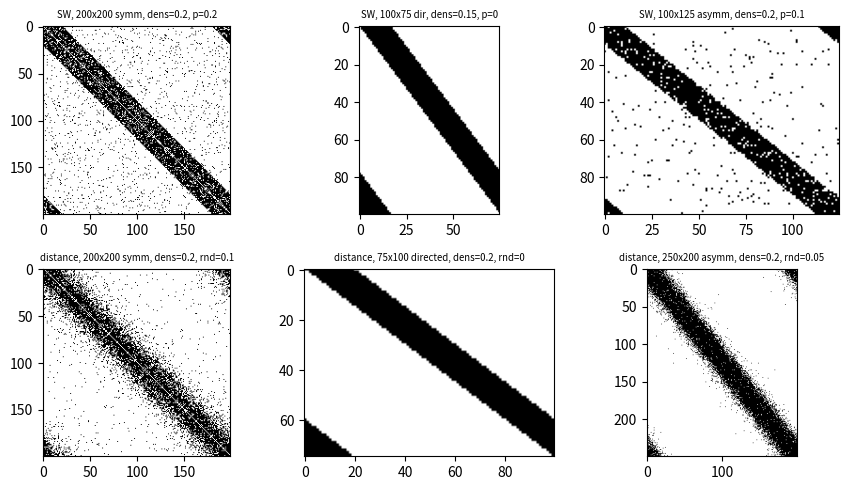
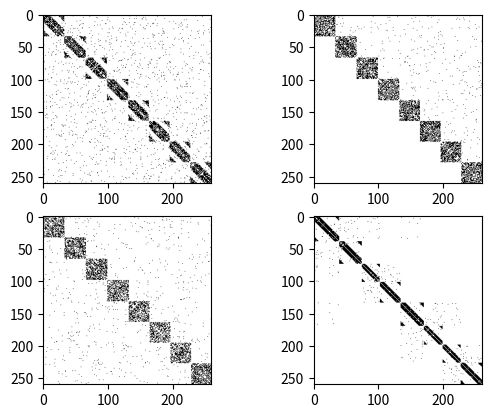

The script that saved these images, in order:
# -*- coding: utf-8 -*-
"""
[redacted]
"""

import numpy as np

def reversebits(n, bit_size=None):
    """
    Reverse the bits of an integer number

    Parameters
    ----------
    n : integer
        
    bit_size : TYPE, optional
        Total number of bits to consider when reversing. If None (default),
        the bits of the input are considered

    Returns
    -------
    integer
        Number that results when the bits of the input are reversed in order.

    """
    bin_number = bin(n)
    reverse_number = bin_number[-1:1:-1]
    if bit_size is not None:
        reverse_number = reverse_number + (bit_size - len(reverse_number))*'0'
    return int(reverse_number, 2)

def distCM(M,N=None,density=0.2,rnd=0,directed=False,symmetrical=True,diag=None,seed=None):
    """
    Distance-based algorithm for small-world network. The probability of connection
    between two neurons is 
    
    :math:`P_{conn}=\\frac{1}{(1+exp(-(2^{-distance/K}-0.5)/rnd))}`
        
    where K is the average number of connections per neuron. if rnd=0, there is a step function
    at distance=K and the result is a regular lattice.
    
    Parameters
    ----------
    
    M : int 
        Number of receiving neurons (rows)
    
    N : int, optional
        Number of emmiting neurons (columns). Default = M
    
    density : float. 0 < P < 1.
        Mean probability or density of connections. Default=0.2
    
    rnd : float
        randomness. Default=0 (regular lattice)
    
    directed : Boolean
        if True, connections are established only to one side of the diagonal. Default = False
        
    symmetrical : Boolean
        if True, CM[i,j]=CM[j,i]. Note that symmetrical cannot be true if directed or M!=N. 
    
    diag : Boolean
        if False or None, the diagonal is set to 0 when M==N. No effect if M!=N. Default: None
    
    seed : integer or None
        random seed. default: None
    """    
    if N is None:
        N = M
        
    if diag is None:
        if M==N:
            diag=False
        else:
            diag=True
    rng = np.random.default_rng(seed)
        
    if (directed or M!=N) and symmetrical:
        print("Warning:  Network cannot be symmetrical when directed or not square.\n symmetrical set to False.")
        symmetrical=False
        
    if symmetrical or not directed:
        K=N*density/2
    else:
        K=N*density

    if directed:
        DistMat=((np.arange(N) - np.linspace(0,N-1,M)[:,None] ) + N)%N        
    else:
        DistMat1=np.abs(np.arange(N) - np.linspace(0,N-1,M)[:,None] )
        DistMat2=np.abs(DistMat1-N)
        DistMat = np.minimum(DistMat1,DistMat2)
    ProbMat=2**(-DistMat/K)
    
    if rnd==0:
        CM=1*(ProbMat>0.5)
    else:
        sigma=1/rnd
        ConnProb=1/(1+np.exp(-sigma*(ProbMat-0.5)))

        if directed:
            ConnProb=ConnProb*K/np.sum(ConnProb,1)[:,None]
        else:
            ConnProb=ConnProb*2*K/np.sum(ConnProb,1)[:,None]
        CM=1*(ConnProb > rng.uniform(size=(M,N)))
        
    if not diag and M==N:
        CM[np.diag_indices(N)]=0
    
    if symmetrical:
        CM[np.tril_indices_from(CM)]=0
        CM+=CM.T
        
    return CM

def SW(N,M=None,density=0.2,Prw=0,directed=False,symmetrical=True,diag=None,seed=None):
    """
    Watts-Strogatz algorithm for generating a small-world network.
    
    Parameters
    ----------
    
    N : Number of receiving neurons (rows)
    
    M : Number of emmiting neurons (columns). Default = N
    
    density : Probability or density of connections. Default=0.2
    
    Prw : Probability of random re-wiring. Default=0 (regular lattice)
    
    directed : if True, connections are established only to one side of
    the diagonal. Default = False
    
    symmetrical : if True, CM[i,j]=CM[j,i]. Note that symmetrical cannot be true
    if directed is True or if M!=N
    
    diag : if False or None, the diagonal is set to 0 when M==N. No effect if M!=N. 
    Default: None

    seed : integer or Nonr
        random seed. default: None
    """    
    if M is None:
        M = N
        
    if diag is None:
        if M==N:
            diag=False
        else:
            diag=True

    if (directed or M!=N) and symmetrical:
        print("Warning:  Network cannot be symmetrical when directed or not square.\n symmetrical set to False.")
        symmetrical=False
    if symmetrical or not directed:
        K=int(np.sqrt(N*M)*density/2)
    else:
        K=int(np.sqrt(N*M)*density)
        
    rng = np.random.default_rng(seed)
    
    CM=np.zeros((N,M))

    if not symmetrical and not directed:
        for i in range(N):
            for j in range(int(i*(M/N))-K,int(i*(M/N))+K+1):
                if rng.uniform()<Prw:
                    ii=rng.integers(M)
                    while CM[i,(i-ii)%M]==1:
                        ii=rng.integers(M)
                    CM[i,(i-ii)%M]=1
                else:
                    CM[i,j%M]=1
    else:
        for i in range(N):
            for j in range(int(i*(M/N))+1,int(i*(M/N))+K+1):
                if rng.uniform()<Prw:
                    ii=rng.integers(M)
                    while CM[i,(i-ii)%M]==1:
                        ii=rng.integers(M)
                    CM[i,(i-ii)%M]=1
                else:
                    CM[i,j%M]=1
        if symmetrical:
#            CM[np.tril_indices_from(CM)]=0
            CM+=CM.T
            CM=np.minimum(CM,np.ones_like(CM))
    
    if not diag and M==N:
        CM[np.diag_indices(N)]=0
    
    return CM

def ModularNet(N, N_mod=4, density=0.08, P_inter=0.01, rand_Nintra=0, sw_intra = 1,
               directed=False, symmetrical_inter=True, symmetrical_intra=True,
               diag=False, seed=None):
    """
    Modular Network.
    
    Intra-module connections are random, with an initial probability of 
    density*N_mod (this product must be lower than 1). Intra-module connections
    are then removed and replaced by inter-module connections of density P_inter.
        

    Parameters
    ----------
    N : integer
        Total number of nodes.
    N_mod : integer, optional
        Number of modules. The default is 4.
    density : float, optional
        Mean density of the network. Must be lower than 1/N_mod. The default is 0.08.
    P_inter : float, optional
        Probability or density of inter-module connections. Must be between 0
        and density. The default is 0.01.
    rand_Nintra : float, optional.  0 <= rand <= 1
        Random factor of module sizes. If 0, all modules will be (mostly) the
        same size. If 1, module sizes will be random between 0.5 and 1.5 times the
        average size.
    sw_intra : float, optional. 0 <= sw_intra <=1
        Small-world parameter for intra-module connections. If sw_intra==1 (Default),
        modules are completely random. If 0, modules have a lattice structure.
        With values between 0.01 and 0.1, modules will have small-world architecture.
    directed : Boolean, optional
        if True, inter-module connections are established only to one side 
        of the diagonal. Default = False
    symmetrical_inter : Boolean, optional
        if True, CM[i,j]=CM[j,i] for connections outside modules. Note that 
        symmetrical_inter cannot be True if directed is True. Default = True.
    symmetrical_intra : Boolean, optional
        if True, CM[i,j]=CM[j,i] for connections inside modules. Default = True.
    diag : Boolean, optional.
        if False, self-connections are removed. Default = False.
    seed : integer or None
            random seed. default: None

    Raises
    ------
    ValueError
        If density is too high for the given number of modules, or P_inter is too high.

    Returns
    -------
    CM : NxN array of int
        Connectitivy matrix.

    """

    density_corr = density*N/(N-2)
    
    P_intra=density_corr * N_mod
    
    if P_intra > 1:
        raise ValueError(f"density too high for the given number of modules. Try a value lower than {1/N_mod:0.3g}")
    if P_inter > P_intra/N_mod:
        raise ValueError(f"P_inter ({P_inter}) must be lower than P_intra/N_mod ({P_intra:0.3g}/{N_mod}={P_intra/N_mod:0.4g})")
    if symmetrical_inter and directed:
        print("Warning: symmetrical_inter and directed cannot be True at the same time. Setting symmetrical_inter to False.")
        symmetrical_inter = False
        
    if sw_intra<0 or sw_intra>1:
        raise ValueError("sw_intra must be between 0 and 1")

    rng = np.random.default_rng(seed)
    avgN = N//N_mod
    if rand_Nintra==0:
        N_intra = np.ones(N_mod, dtype=int) * avgN
    else:
        Nmin, Nmax = int(avgN*(1-rand_Nintra/2)), int(avgN*(1+rand_Nintra/2))
        N_intra = rng.integers(Nmin, Nmax, size=N_mod) 
    
    while np.sum(N_intra) < N:
        if rng.uniform()>rand_Nintra:
            N_intra[np.argmin(N_intra)]+=1
        else:
            index=rng.integers(N_mod)
            while N_intra[index]>avgN*2:
                index=rng.integers(N_mod)
            N_intra[index]+=1
    
    while np.sum(N_intra) > N:
        if rng.uniform()>rand_Nintra:
            N_intra[np.argmax(N_intra)]-=1
        else:
            index=rng.integers(N_mod)
            while N_intra[index]<avgN/2:
                index=rng.integers(N_mod)
            N_intra[index]-=1
    
    end_indices = np.cumsum(N_intra)
    start_indices = end_indices - N_intra
    
    CMintra=np.zeros((N,N), dtype=int)
    
    for i,Ni in enumerate(N_intra):
        ii,jj = start_indices[i],end_indices[i]
        if sw_intra==1:
            CMintra[ii:jj,ii:jj]=rng.binomial(1,P_intra,size=(Ni,Ni))
        else:
            CMintra[ii:jj,ii:jj]=SW(Ni, density=P_intra, Prw=sw_intra)
    if symmetrical_intra:
        CMintra[np.tril_indices(N)]=0
        CMintra += CMintra.T
    if not diag:
        CMintra[np.diag_indices(N)]=0
    
    # print("density CMintra", calc_density(CMintra))
    
    CMinterU=rng.binomial(1,P_inter,(N,N))
    for i,Ni in enumerate(N_intra):
        ii,jj = start_indices[i],end_indices[i]
        CMinterU[ii:jj,ii:jj]=0
    if directed or symmetrical_inter:
        CMinterU[np.tril_indices(N)]=0        
    if symmetrical_inter:
        CMinter=CMinterU+CMinterU.T
        CMinter[CMinter>1]=1
    else:
        CMinter=CMinterU
    
    # print("density CMinter", calc_density(CMinter))
    
    for i in range(N):
        connections=np.where(CMinterU[i])[0]  #Connections we'll remove
        if symmetrical_inter:
            connections=connections[connections>i]
        for j in connections:
            if rng.uniform()>0.5 and np.sum(CMintra[i])>0:
                j2=rng.choice(np.where(CMintra[i]==1)[0])
                CMintra[i,j2]=0
                if symmetrical_intra:
                    CMintra[j2,i]=0
            elif np.sum(CMintra[:,j])>0:
                i2=rng.choice(np.where(CMintra[:,j]==1)[0])
                CMintra[i2,j]=0
                if symmetrical_intra:
                    CMintra[j,i2]=0
    
    CM=CMintra+CMinter
    # print("density CMintra corregido", calc_density(CMintra))
    # print("density CM", calc_density(CM))

    return CM

def HierModularNet(N, N_mod=16, density=0.05, rand_Nintra=0.5, N_inter=20,
                    dNinter=0.6, rand_inter=0, sw_intra = 1, directed = False, 
                    symmetrical_inter = False, inter_hubs=True, seed=None ):
    """
    Build a modular network with hierarchical inter-module connections

    Parameters
    ----------
    N : int
        Total number of nodes.
    N_mod : int, optional
        Number of modules. The default is 16.
    density : float, optional
        Initial density of the network. Intra-module density will be density * N_mod.
        0 < density < 1/N_mod. The default is 0.05.
    rand_Nintra : float, optional
        Random factor of module sizes. If 0, all modules will be (mostly) the
        same size. If 1, module sizes will be random between 0.5 and 1.5 times the
        average size. The default is 0.5.
    N_inter : int, optional
        Number of connection to establish between modules. The default is 20.
    dNinter : float, optional
        Factor by which the number of inter-module connection is multiplied as the 
        hierarchy increases. If 1, all hierarchies will contain the same amount
        of connections. dNinter > 1 means connections will increase. The default is 0.6.
    rand_inter : float, optional
        If greater than 0, a number of unspecific (random) inter-module 
        connections will be added. The default is 0.
    sw_intra : float, optional. 0 <= sw_intra <=1
        Small-world parameter for intra-module connections. If sw_intra==1 (Default),
        modules are completely random. If 0, modules have a lattice structure.
        With values between 0.01 and 0.1, modules will have small-world architecture.
    directed : Boolean, optional
        if True, inter-module connections are established only to one side 
        of the diagonal. Default = False
    symmetrical_inter : Boolean, optional
        if True, CM[i,j]=CM[j,i] for connections outside modules. Note that 
        symmetrical_inter cannot be True if directed is True. Default = True.
    inter_hubs : Boolean, optional
        If True, the nodes that make inter-module connections will be maintained
        between hierarchies. The default is True.
    seed : Integer or None
        random seed. default: None


    Raises
    ------
    ValueError
        DESCRIPTION.

    Returns
    -------
    CM : TYPE
        DESCRIPTION.

    """

    density_corr = density*N/(N-2)
        
    P_intra=density_corr * N_mod
        
    if P_intra > 1:
        raise ValueError(f"density too high for the given number of modules. Try a value lower than {1/N_mod:0.3g}")
    if N_mod%2 != 0:
        raise ValueError("Number of modules must be even")
    if sw_intra<0 or sw_intra>1:
        raise ValueError("sw_intra must be between 0 and 1")
    
    rng = np.random.default_rng(seed)
    avgN = N//N_mod
    if rand_Nintra==0:
        N_intra = np.ones(N_mod, dtype=int) * avgN
    else:
        Nmin, Nmax = int(avgN*(1-rand_Nintra/2)), int(avgN*(1+rand_Nintra/2))
        N_intra = rng.integers(Nmin, Nmax, size=N_mod)  # np.ones(N_mod, dtype=int) * (N//N_mod)
    
    while np.sum(N_intra) < N:
        if rng.uniform()>rand_Nintra:
            N_intra[np.argmin(N_intra)]+=1
        else:
            index=rng.integers(N_mod)
            while N_intra[index]>avgN*2:
                index=rng.integers(N_mod)
            N_intra[index]+=1
            
    while np.sum(N_intra) > N:
        if rng.uniform()>rand_Nintra:
            N_intra[np.argmax(N_intra)]-=1
        else:
            index=rng.integers(N_mod)
            while N_intra[index]<avgN/2:
                index=rng.integers(N_mod)
            N_intra[index]-=1
    
    end_indices = np.cumsum(N_intra)
    start_indices = end_indices - N_intra
    
    CMintra=np.zeros((N,N), dtype=int)
    
    for i,Ni in enumerate(N_intra):
        ii,jj = start_indices[i],end_indices[i]
        if sw_intra==1:
            CMintra[ii:jj,ii:jj]=rng.binomial(1,P_intra,size=(Ni,Ni))
        else:
            CMintra[ii:jj,ii:jj]=SW(Ni, density=P_intra, Prw=sw_intra)
    CMintra[np.diag_indices(N)]=0
    CMintra[np.tril_indices(N)]=0
    CMintra += CMintra.T
    
    CMinterU=np.zeros((N,N), dtype=np.int32)
    
    hierarchies = int(np.ceil(np.log2(N_mod)))
    
    for h in range(hierarchies):
        for n in range(0,N_mod,2**(h+1)):
            if (n + 2**h + 1) <= N_mod:
                iMod = n
                jMod = n + 2**h
                # print(h,n,iMod, jMod)
                ii1,ii2=start_indices[iMod], end_indices[iMod]
                jj1,jj2=start_indices[jMod], end_indices[jMod]
                
                if inter_hubs and h>0:
                    jPrev= n + 2**(h-1)
                    jj1P,jj2P=start_indices[jPrev], end_indices[jPrev]
                    Prev_i_conn = np.where(CMinterU[ii1:ii2,jj1P:jj2P])[0] + ii1
                    i1=rng.choice(Prev_i_conn,size=N_inter, replace=False)
                    
                    jPrev= n + 2**h + 2**(h-1)
                    h_aux=h
                    while jPrev >= N_mod:
                        h_aux -=1
                        jPrev = n + 2**h + 2**(h_aux-1)
                    jj1P,jj2P=start_indices[jPrev], end_indices[jPrev]
                    Prev_j_conn = np.where(CMinterU[jj1:jj2,jj1P:jj2P])[0] + jj1
                    i2=rng.choice(Prev_j_conn,size=N_inter, replace=False)
                                
                else:
                    i1=rng.choice(range(ii1,ii2),size=N_inter)
                    i2=rng.choice(range(jj1,jj2),size=N_inter)
                CMinterU[i1,i2]=1
                
                if not directed and not symmetrical_inter:
                    ii1,ii2=start_indices[jMod], end_indices[jMod]
                    jj1,jj2=start_indices[iMod], end_indices[iMod]
                    
                    if inter_hubs and h>0:
                        iPrev= n + 2**(h-1) + 2**h
                        h_aux=h
                        while iPrev >= N_mod:
                            h_aux -=1
                            iPrev = n + 2**h + 2**(h_aux-1)
                        ii1P,ii2P=start_indices[iPrev], end_indices[iPrev]
                        Prev_i_conn = np.where(CMinterU[ii1P:ii2P,ii1:ii2])[1] + ii1
                        i1=rng.choice(Prev_i_conn,size=N_inter, replace=False)
                        
                        iPrev= n + 2**(h-1)
                        ii1P,ii2P=start_indices[iPrev], end_indices[iPrev]
                        Prev_j_conn = np.where(CMinterU[ii1P:ii2P,jj1:jj2])[1] + jj1
                        i2=rng.choice(Prev_j_conn,size=N_inter, replace=False)
                    else:
                        i1=rng.choice(range(ii1,ii2),size=N_inter)
                        i2=rng.choice(range(jj1,jj2),size=N_inter)
                    
                    CMinterU[i1,i2]=1
                    
        N_inter = int(np.ceil(N_inter*dNinter))
    
    if symmetrical_inter:
        CMinterU+=CMinterU.T
        
    if rand_inter>0:
        CMinterU2=rng.binomial(1,rand_inter,(N,N))
        CMinterU2[np.diag_indices(N)]=0
        if directed or symmetrical_inter:
            CMinterU2[np.tril_indices(N)]=0
        for i,Ni in enumerate(N_intra):
            ii,jj = start_indices[i],end_indices[i]
            CMinterU2[ii:jj,ii:jj]=0
        if symmetrical_inter:
            CMinterU2+=CMinterU2.T
    else:
        CMinterU2=np.zeros((N,N), dtype=np.int16)            
    
    CM=CMintra+CMinterU+CMinterU2
    CM[CM>1]=1
    
    return CM
    
def density(M,diag=False):
    """
    Quick calculation of network connection density

    Parameters
    ----------
    M : 2D np.array
        Connectivity (adjacency) matrix.
    diag : Boolean, optional
        If True, then the diagonal entries are considered. This should be the case
        when the matrix describes the connection between *different* populations.
        If the matrix is the connection from one population with itself, this should
        be False. The default is False.

    Returns
    -------
    Float
        Fraction of connections present (being 1 when all possible connections are True).

    """

    m,n=np.shape(M)
    if m!=n:
        diag=True
    
    if diag: 
        return np.sum(M)/np.prod(M.shape)
    else:
        return np.sum(M)/(m*(n-1))
    


if __name__=="__main__":
    
    import matplotlib.pyplot as plt
    
    plt.figure(1,figsize=(9,5))
    plt.clf()
    
    CM1=SW(200,density=0.2,Prw=0.2)
    plt.subplot(231)
    plt.imshow(CM1,cmap='gray_r')
    plt.title("SW, 200x200 symm, dens=0.2, p=0.2",size='x-small')

    CM2=SW(100,75,density=0.2,Prw=0,directed=True)
    plt.subplot(232)
    plt.imshow(CM2,cmap='gray_r')
    plt.title("SW, 100x75 dir, dens=0.15, p=0",size='x-small')
    
    CM3=SW(100,125,density=0.2,Prw=0.1,symmetrical=False)
    plt.subplot(233)
    plt.imshow(CM3,cmap='gray_r')
    plt.title("SW, 100x125 asymm, dens=0.2, p=0.1",size='x-small')    
    
    CM4=distCM(200,200,density=0.2,rnd=0.1,symmetrical=True)
    plt.subplot(234)
    plt.imshow(CM4,cmap='gray_r')
    plt.title("distance, 200x200 symm, dens=0.2, rnd=0.1",size='x-small')
    
    CM5=distCM(75,100,density=0.2,rnd=0,directed=True)
    plt.subplot(235)
    plt.imshow(CM5,cmap='gray_r')
    plt.title("distance, 75x100 directed, dens=0.2, rnd=0",size='x-small')
    
    CM6=distCM(250,200,density=0.2,rnd=0.05,directed=False,symmetrical=False)
    plt.subplot(236)
    plt.imshow(CM6,cmap='gray_r')
    plt.title("distance, 250x200 asymm, dens=0.2, rnd=0.05",size='x-small')

    plt.tight_layout()
    
    #%%
    CM_mod1=ModularNet(260, N_mod=8, sw_intra= 0.05, P_inter=0.02)
    CM_mod2=ModularNet(260, N_mod=8, directed=True)
    CM_mod3=ModularNet(260, N_mod=8, symmetrical_inter=False)
    CM_mod4=HierModularNet(260, N_mod=8, sw_intra=0.05)
    
    plt.figure(2)
    plt.clf()
    for i,CM in enumerate((CM_mod1, CM_mod2, CM_mod3, CM_mod4)):
        plt.subplot(2,2,i+1)
        plt.imshow(CM, cmap='gray_r')
        print(f"density CMmod{i+1}: {density(CM)}")
    
    
    
